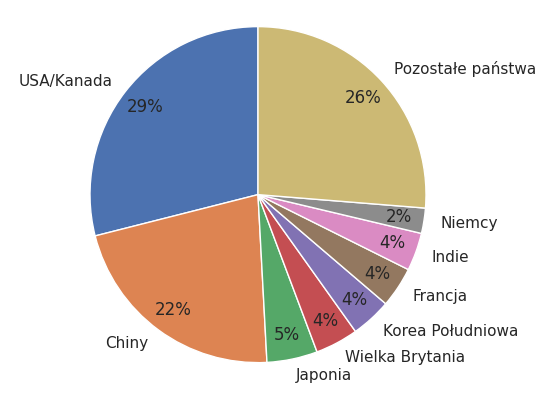

Write the Python code that produced this figure.
import random

from matplotlib import pyplot as plt
import numpy as np
import seaborn as sns

sns.set()

# stan na rok 2018

countries_dict = {'USA/Kanada': 11.9,
                  'Chiny': 9.0,
                  'Japonia': 2.0,
                  'Wielka Brytania': 1.7,
                  'Korea Południowa': 1.6,
                  'Francja': 1.6,
                  'Indie': 1.5,
                  'Niemcy': 1.0,
                  'Pozostałe państwa': 10.8}

plt.pie(x = countries_dict.values(),
        labels = countries_dict.keys(),
        shadow=False, startangle=90, autopct='%1.0f%%', pctdistance=0.85, labeldistance=1.1)

plt.axis('equal')
plt.show()
